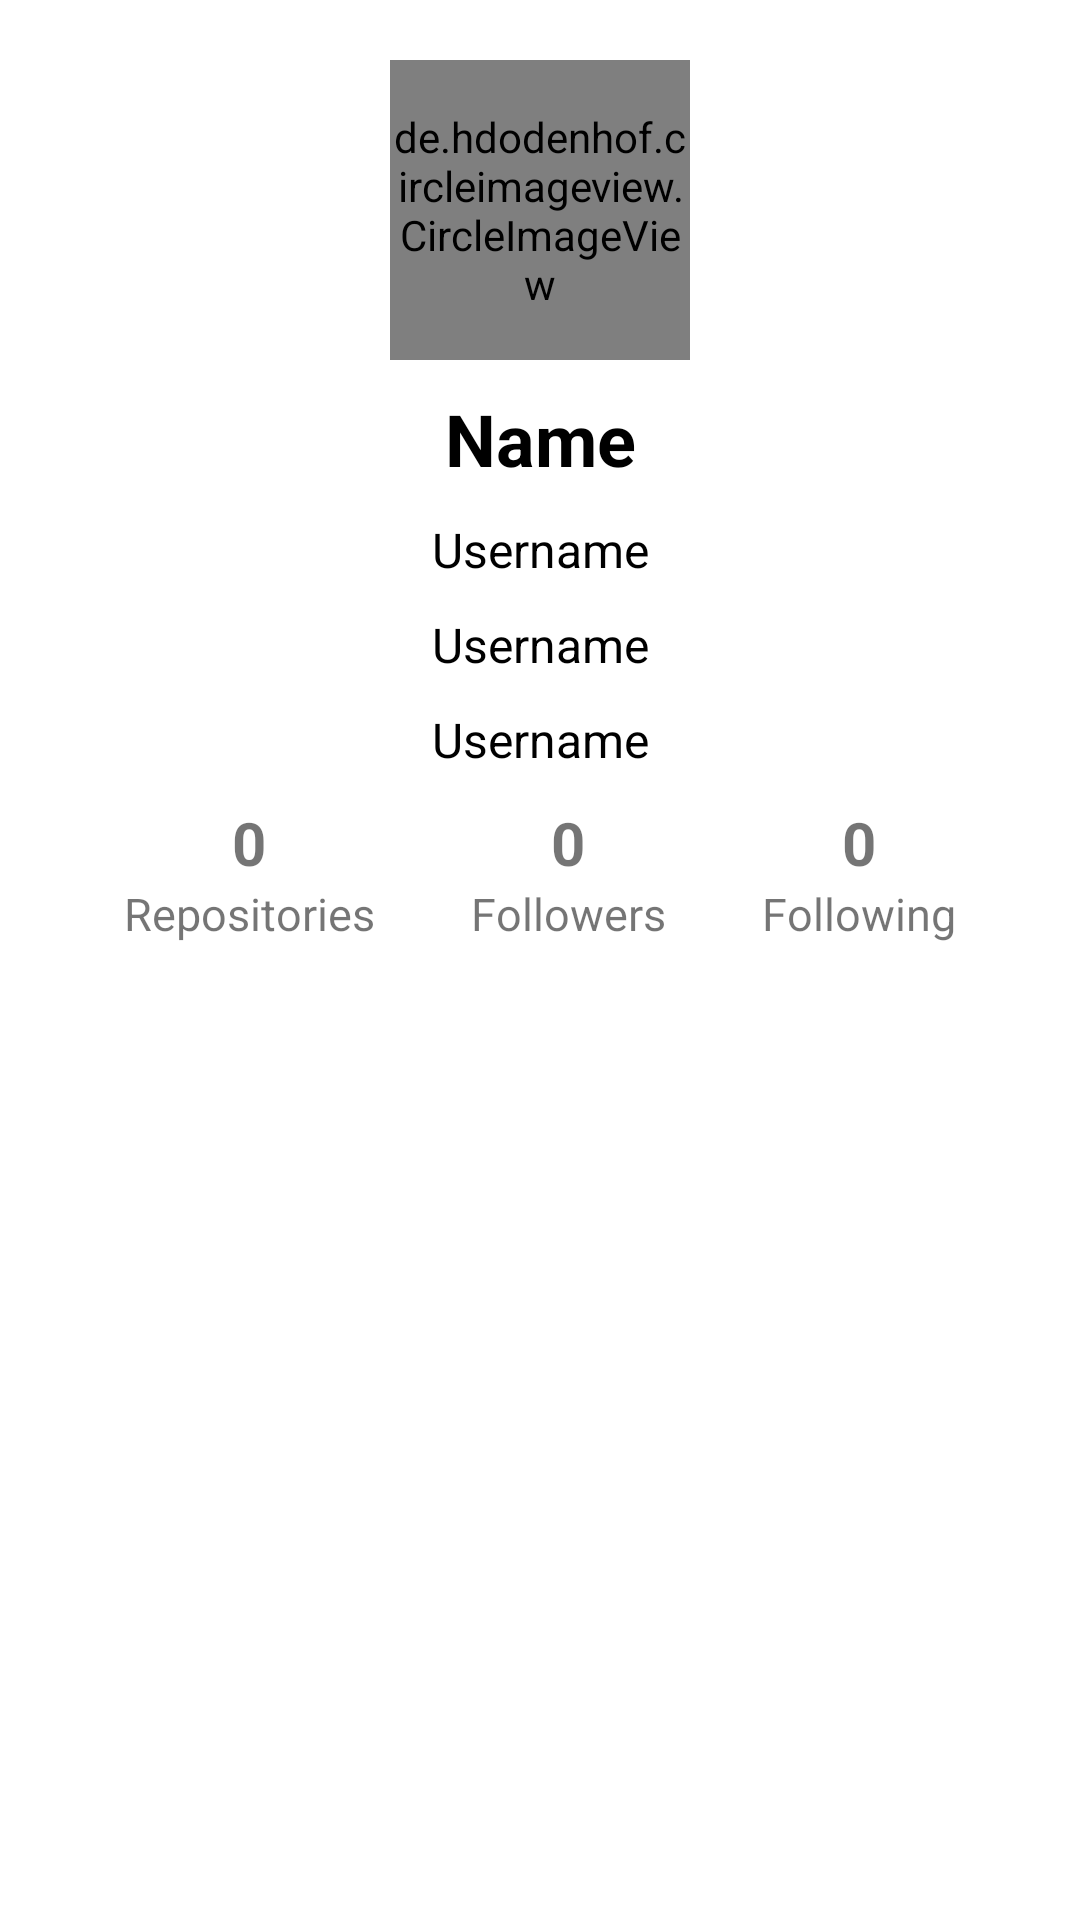

Here is an Android app screen rendered from its layout file. Give the layout XML and the strings, colors and styles it references.
<!-- AndroidManifest.xml: application theme Theme.MyGithubApp -->
<!-- res/layout/activity_detail.xml -->
<?xml version="1.0" encoding="utf-8"?>
<ScrollView xmlns:android="http://schemas.android.com/apk/res/android"
    xmlns:app="http://schemas.android.com/apk/res-auto"
    xmlns:tools="http://schemas.android.com/tools"
    android:layout_width="match_parent"
    android:layout_height="match_parent"
    tools:context=".ui.DetailActivity">
    <androidx.constraintlayout.widget.ConstraintLayout
        android:layout_width="match_parent"
        android:layout_height="wrap_content">

        <de.hdodenhof.circleimageview.CircleImageView
            android:id="@+id/iv_profile_detail"
            android:layout_width="100dp"
            android:layout_height="100dp"
            app:layout_constraintEnd_toEndOf="parent"
            android:layout_marginTop="@dimen/_20dp"
            app:layout_constraintStart_toStartOf="parent"
            app:layout_constraintTop_toTopOf="parent"
            tools:src="@tools:sample/avatars" />
        <TextView
            android:id="@+id/tv_name_detail"
            android:layout_width="wrap_content"
            android:layout_height="wrap_content"
            android:text="@string/name"
            android:textColor="@color/black"
            android:layout_marginTop="10dp"
            android:textSize="@dimen/_24sp"
            android:textStyle="bold"
            app:layout_constraintEnd_toEndOf="@+id/iv_profile_detail"
            app:layout_constraintStart_toStartOf="@+id/iv_profile_detail"
            app:layout_constraintTop_toBottomOf="@+id/iv_profile_detail" />
        <TextView
            android:id="@+id/tv_username_detail"
            android:layout_width="wrap_content"
            android:layout_height="wrap_content"
            android:text="@string/username"
            android:textColor="@color/black"
            android:layout_marginTop="10dp"
            android:textSize="@dimen/_16sp"
            app:layout_constraintEnd_toEndOf="@+id/tv_name_detail"
            app:layout_constraintStart_toStartOf="@+id/tv_name_detail"
            app:layout_constraintTop_toBottomOf="@+id/tv_name_detail" />
        <TextView
            android:id="@+id/tv_company"
            android:layout_width="wrap_content"
            android:layout_height="wrap_content"
            android:text="@string/username"
            android:textColor="@color/black"
            android:layout_marginTop="10dp"
            android:textSize="@dimen/_16sp"
            app:layout_constraintEnd_toEndOf="@+id/tv_username_detail"
            app:layout_constraintStart_toStartOf="@+id/tv_username_detail"
            app:layout_constraintTop_toBottomOf="@+id/tv_username_detail"
            app:drawableStartCompat="@drawable/ic_company"
            android:drawablePadding="5dp"/>
        <TextView
            android:id="@+id/tv_location"
            android:layout_width="wrap_content"
            android:layout_height="wrap_content"
            android:text="@string/username"
            android:textColor="@color/black"
            android:layout_marginTop="10dp"
            android:textSize="@dimen/_16sp"
            app:layout_constraintEnd_toEndOf="@+id/tv_company"
            app:layout_constraintStart_toStartOf="@+id/tv_company"
            app:layout_constraintTop_toBottomOf="@+id/tv_company"
            app:drawableStartCompat="@drawable/ic_location"
            android:drawablePadding="5dp"/>

        <LinearLayout
            android:id="@+id/linearLayout"
            android:layout_width="match_parent"
            android:layout_height="wrap_content"
            android:layout_gravity="center_vertical"
            android:layout_marginTop="10dp"
            android:gravity="center"
            android:orientation="horizontal"
            app:layout_constraintEnd_toEndOf="@id/tv_location"
            app:layout_constraintStart_toStartOf="@id/tv_location"
            app:layout_constraintTop_toBottomOf="@id/tv_location">

            <LinearLayout
                android:layout_width="wrap_content"
                android:layout_height="wrap_content"
                android:orientation="vertical">

                <TextView
                    android:id="@+id/tv_repository"
                    android:layout_width="match_parent"
                    android:layout_height="wrap_content"
                    android:layout_marginHorizontal="16dp"
                    android:gravity="center"
                    android:text="@string/number"
                    android:textSize="20sp"
                    android:textStyle="bold" />

                <TextView
                    android:layout_width="match_parent"
                    android:layout_height="wrap_content"
                    android:layout_marginHorizontal="16dp"
                    android:text="@string/repositories"
                    android:textSize="15sp" />
            </LinearLayout>

            <LinearLayout
                android:layout_width="wrap_content"
                android:layout_height="wrap_content"
                android:orientation="vertical">

                <TextView
                    android:id="@+id/tv_followers"
                    android:layout_width="match_parent"
                    android:layout_height="wrap_content"
                    android:layout_marginHorizontal="16dp"
                    android:gravity="center"
                    android:text="@string/number"
                    android:textSize="20sp"
                    android:textStyle="bold" />

                <TextView
                    android:layout_width="match_parent"
                    android:layout_height="wrap_content"
                    android:layout_marginHorizontal="16dp"
                    android:text="@string/followers"
                    android:textSize="15sp" />
            </LinearLayout>

            <LinearLayout
                android:layout_width="wrap_content"
                android:layout_height="wrap_content"
                android:orientation="vertical">

                <TextView
                    android:id="@+id/tv_following"
                    android:layout_width="match_parent"
                    android:layout_height="wrap_content"
                    android:layout_marginHorizontal="16dp"
                    android:gravity="center"
                    android:text="@string/number"
                    android:textSize="20sp"
                    android:textStyle="bold" />

                <TextView
                    android:layout_width="match_parent"
                    android:layout_height="wrap_content"
                    android:layout_marginHorizontal="16dp"
                    android:text="@string/following"
                    android:textSize="15sp" />
            </LinearLayout>
        </LinearLayout>

        <ProgressBar
            android:id="@+id/progress_bar"
            style="?android:attr/progressBarStyle"
            android:layout_width="wrap_content"
            android:layout_height="wrap_content"
            android:visibility="gone"
            app:layout_constraintEnd_toEndOf="parent"
            app:layout_constraintTop_toTopOf="parent"
            app:layout_constraintStart_toStartOf="parent"
            app:layout_constraintBottom_toBottomOf="parent"/>

        <com.google.android.material.tabs.TabLayout
            android:id="@+id/tabs"
            android:layout_width="match_parent"
            android:layout_height="wrap_content"
            app:layout_constraintEnd_toEndOf="@id/linearLayout"
            app:layout_constraintTop_toBottomOf="@id/linearLayout"
            app:layout_constraintStart_toStartOf="@+id/linearLayout" />

        <androidx.viewpager2.widget.ViewPager2
            android:id="@+id/view_pager"
            android:layout_width="match_parent"
            android:layout_height="match_parent"
            app:layout_constraintEnd_toEndOf="@id/tabs"
            app:layout_constraintTop_toBottomOf="@id/tabs"
            app:layout_constraintStart_toStartOf="@+id/tabs" />



    </androidx.constraintlayout.widget.ConstraintLayout>
</ScrollView>
<!-- resources referenced by this layout -->
<resources>
  <dimen name="_16sp">16sp</dimen>
  <dimen name="_20dp">20dp</dimen>
  <dimen name="_24sp">24sp</dimen>
  <string name="followers">Followers</string>
  <string name="following">Following</string>
  <string name="name">Name</string>
  <string name="number">0</string>
  <string name="repositories">Repositories</string>
  <string name="username">Username</string>
  <style name="Theme.MyGithubApp" parent="Theme.MaterialComponents.DayNight.DarkActionBar">
          
          <item name="colorPrimary">@color/black</item>
          <item name="colorPrimaryVariant">@color/black</item>
          <item name="colorOnPrimary">@color/black</item>
          
          <item name="colorSecondary">@color/black</item>
          <item name="colorSecondaryVariant">@color/teal_700</item>
          <item name="colorOnSecondary">@color/white</item>
          
          <item name="android:statusBarColor" tools:targetApi="l">?attr/colorPrimaryVariant</item>
          
      </style>
  <!-- not gathered from this repository: default colours our renderer supplied (Android Studio template values) -->
  <color name="teal_700">#FF018786</color>
  <color name="black">#FF000000</color>
  <color name="white">#FFFFFFFF</color>
</resources>
